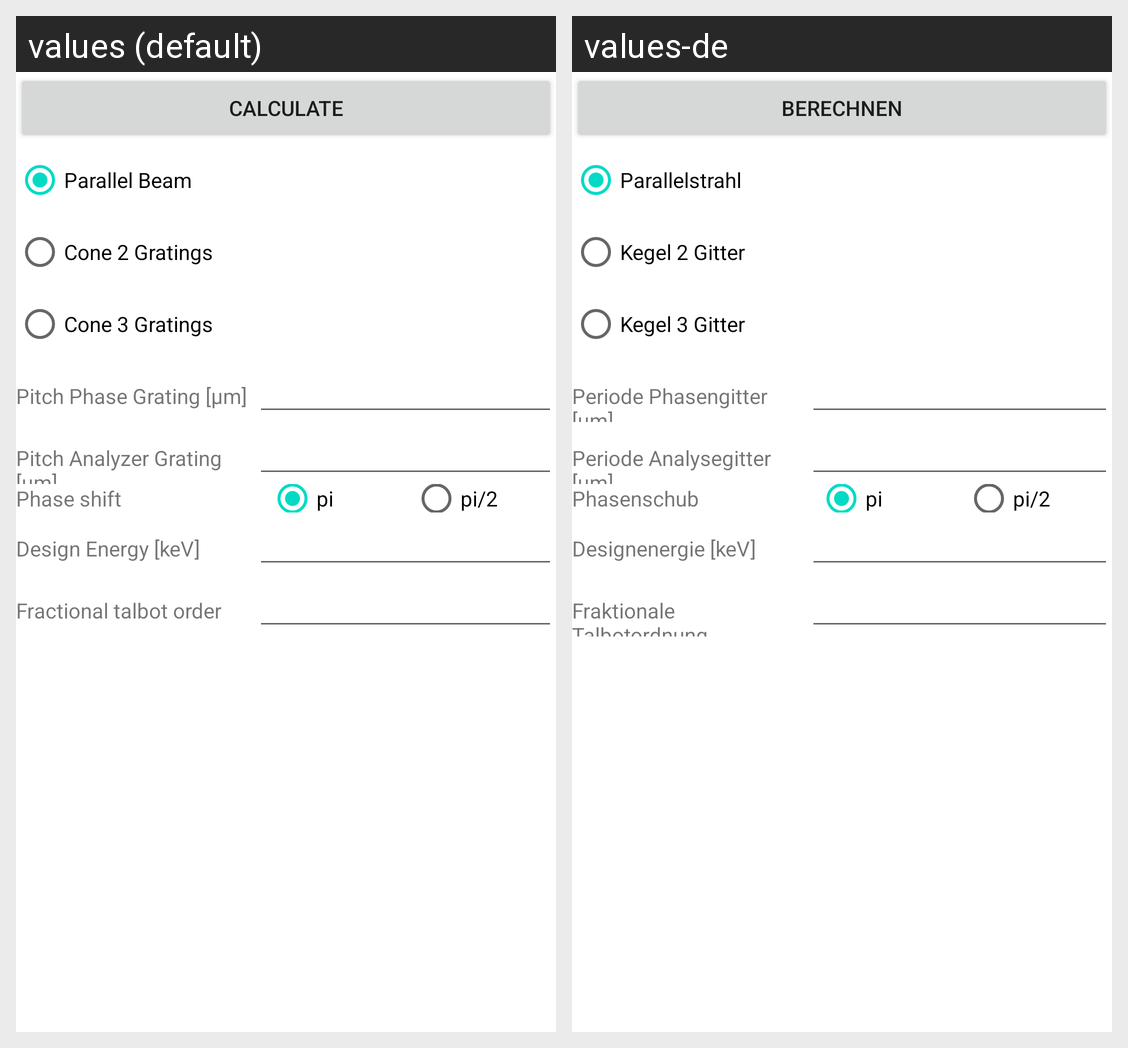

This grid shows one Android layout under two languages. Give, for every string resource on the screen, its name, the default text and each shown locale's text.
Android screen res/layout/activity_main.xml rendered under 2 locales, left to right: values (default), values-de. Device: Nexus 5 (rendered at 1080×1920; each locale shown at half size, 540×960, under a caption strip naming it); theme Theme.GratingCalc.
Strings drawn on this screen, with the default value and each locale's value (text and hints the layout hard-codes, and strings that could not be matched under every locale, appear in the picture but are not listed):

calculate
  values: Calculate
  values-de: Berechnen

parallel_beam
  values: Parallel Beam
  values-de: Parallelstrahl

cone_2_gratings
  values: Cone 2 Gratings
  values-de: Kegel 2 Gitter

cone_3_gratings
  values: Cone 3 Gratings
  values-de: Kegel 3 Gitter

pitch_phase_grating_m
  values: Pitch Phase Grating [µm]
  values-de: Periode Phasengitter [µm]

pitch_analyzer_grating_m
  values: Pitch Analyzer Grating [µm]
  values-de: Periode Analysegitter [µm]

phase_shift
  values: Phase shift
  values-de: Phasenschub

pi
  values: pi
  values-de: pi

pi_2
  values: pi/2
  values-de: pi/2

design_energy_m
  values: Design Energy [keV]
  values-de: Designenergie [keV]

fractional_talbot_order
  values: Fractional talbot order
  values-de: Fraktionale Talbotordnung
